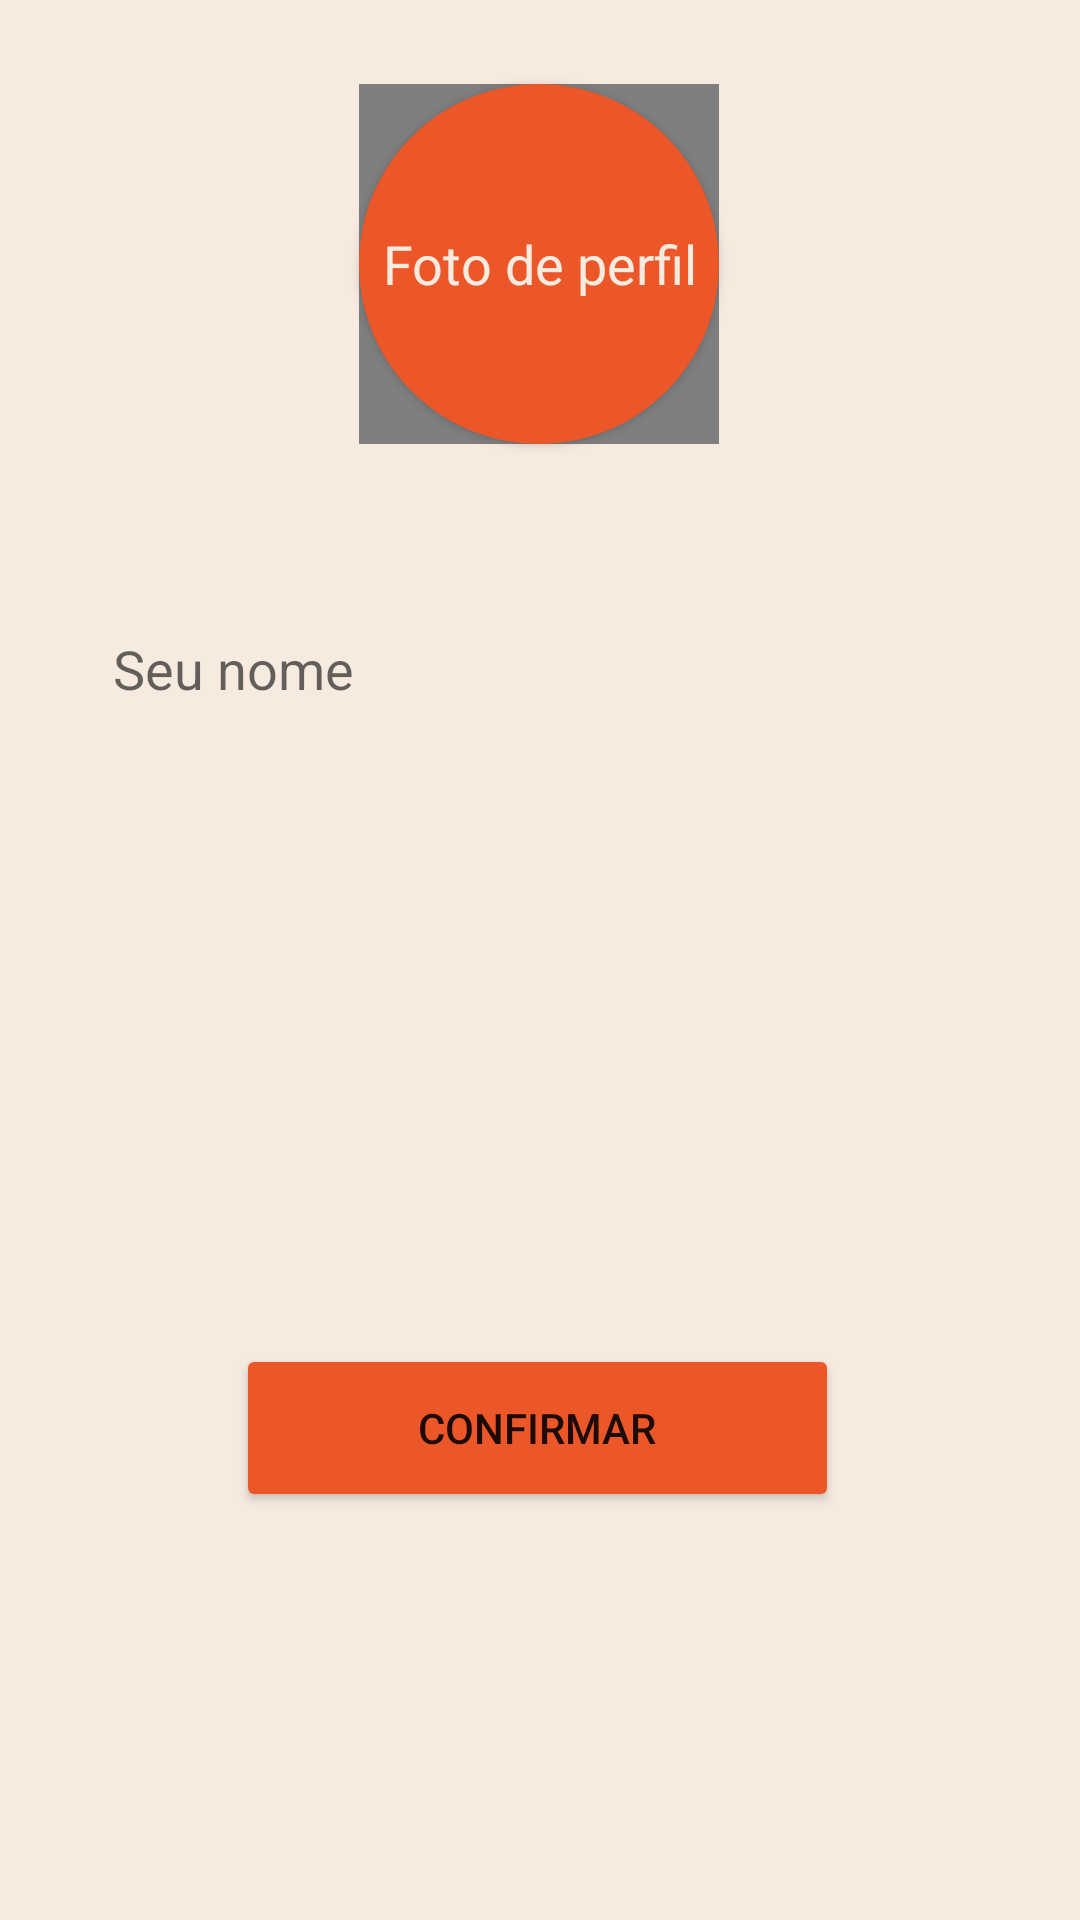

Produce the Android XML layout that renders to this screen, including the resource entries it uses.
<!-- AndroidManifest.xml: application theme Theme.Gossip -->
<!-- res/layout/activity_main.xml -->
<?xml version="1.0" encoding="utf-8"?>
<androidx.constraintlayout.widget.ConstraintLayout xmlns:android="http://schemas.android.com/apk/res/android"
    xmlns:app="http://schemas.android.com/apk/res-auto"
    xmlns:tools="http://schemas.android.com/tools"
    android:layout_width="match_parent"
    android:layout_height="match_parent"
    android:background="@color/backgroundColor"
    tools:context=".MainActivity">

    <EditText
        android:id="@+id/userNameEdit"
        android:layout_width="316dp"
        android:layout_height="46dp"
        android:layout_marginTop="52dp"
        android:background="@drawable/round_corners"
        android:ems="10"
        android:hint="Seu nome"
        android:inputType="textPersonName"
        android:paddingLeft="16dp"
        app:layout_constraintEnd_toEndOf="parent"
        app:layout_constraintHorizontal_bias="0.494"
        app:layout_constraintStart_toStartOf="parent"
        app:layout_constraintTop_toBottomOf="@+id/profilePicture" />

    <Button
        android:id="@+id/confirmButton"
        android:layout_width="201dp"
        android:layout_height="56dp"
        android:layout_marginBottom="136dp"
        android:text="Confirmar"
        app:backgroundTint="#EC5729"
        app:cornerRadius="28dp"
        app:layout_constraintBottom_toBottomOf="parent"
        app:layout_constraintEnd_toEndOf="parent"
        app:layout_constraintHorizontal_bias="0.495"
        app:layout_constraintStart_toStartOf="parent" />

    <Button
        android:id="@+id/select_image_circle"
        style="@android:style/Widget.Button"
        android:layout_width="120dp"
        android:layout_height="120dp"
        android:layout_marginTop="28dp"
        android:background="@drawable/select_photo_button"
        android:text="Foto de perfil"
        android:textColor="@color/backgroundColor"
        android:textSize="18sp"
        app:layout_constraintEnd_toEndOf="parent"
        app:layout_constraintHorizontal_bias="0.498"
        app:layout_constraintStart_toStartOf="parent"
        app:layout_constraintTop_toTopOf="parent" />

    <de.hdodenhof.circleimageview.CircleImageView
        android:id="@+id/profilePicture"
        android:layout_width="120dp"
        android:layout_height="120dp"
        app:layout_constraintBottom_toBottomOf="@+id/select_image_circle"
        app:layout_constraintEnd_toEndOf="@+id/select_image_circle"
        app:layout_constraintStart_toStartOf="@+id/select_image_circle"
        app:layout_constraintTop_toTopOf="@+id/select_image_circle" />

</androidx.constraintlayout.widget.ConstraintLayout>
<!-- resources referenced by this layout -->
<resources>
  <color name="backgroundColor">#F7EBE0</color>
  <!-- drawable select_photo_button (drawable) -->
  <?xml version="1.0" encoding="utf-8"?>
  <shape xmlns:android="http://schemas.android.com/apk/res/android">
      <corners android:radius="120dp" />
      <solid android:color="@color/accentColor" />
  </shape>
  <style name="Theme.Gossip" parent="Theme.MaterialComponents.DayNight.DarkActionBar">
          
          <item name="colorPrimary">@color/purple_500</item>
          <item name="colorPrimaryVariant">@color/purple_700</item>
          <item name="colorOnPrimary">@color/white</item>
          
          <item name="colorSecondary">@color/teal_200</item>
          <item name="colorSecondaryVariant">@color/teal_700</item>
          <item name="colorOnSecondary">@color/black</item>
          
          <item name="android:statusBarColor" tools:targetApi="l">?attr/colorPrimaryVariant</item>
          
      </style>
  <color name="accentColor">#EC5729</color>
  <color name="purple_500">#FF6200EE</color>
  <color name="purple_700">#FF3700B3</color>
  <color name="white">#FFFFFFFF</color>
  <color name="teal_200">#FF03DAC5</color>
  <color name="teal_700">#FF018786</color>
  <color name="black">#FF000000</color>
</resources>
